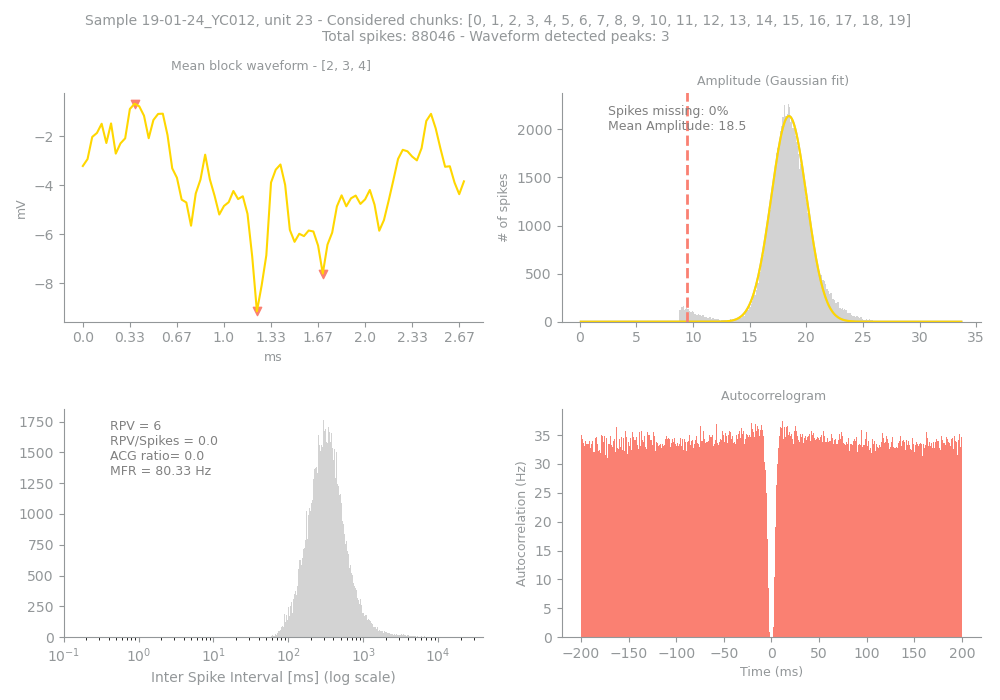

The table this chart was drawn from, first rows:
Sample, Unit, PeakChUnit, SpikesUnit, GoodChunks, GoodChunksList, WvfChunks, WvfChunksList, SpikesBlock, PercMissingSpikesBlock, MFRBlockHz, MeanAmpBlock, RPVBlock, FpBlockFancy, FpBlockSimple, ACGViolationRatio, WvfPeaksBlock, PeaksBlock_x, PeaksBlock_y, BigPkNegBlock
19-01-24_YC012, 23, 68, 88046, 20, [0, 1, 2, 3, 4, 5, 6, 7, 8, 9, 10, 11, 1…, 3, [2, 3, 4], 88046, 0, 80.33, 18.5, 6, 0.0, 0.0, 0.0, 3, [37, 51, 11], [-9.144531, -7.6054688, -0.68359375], 1
